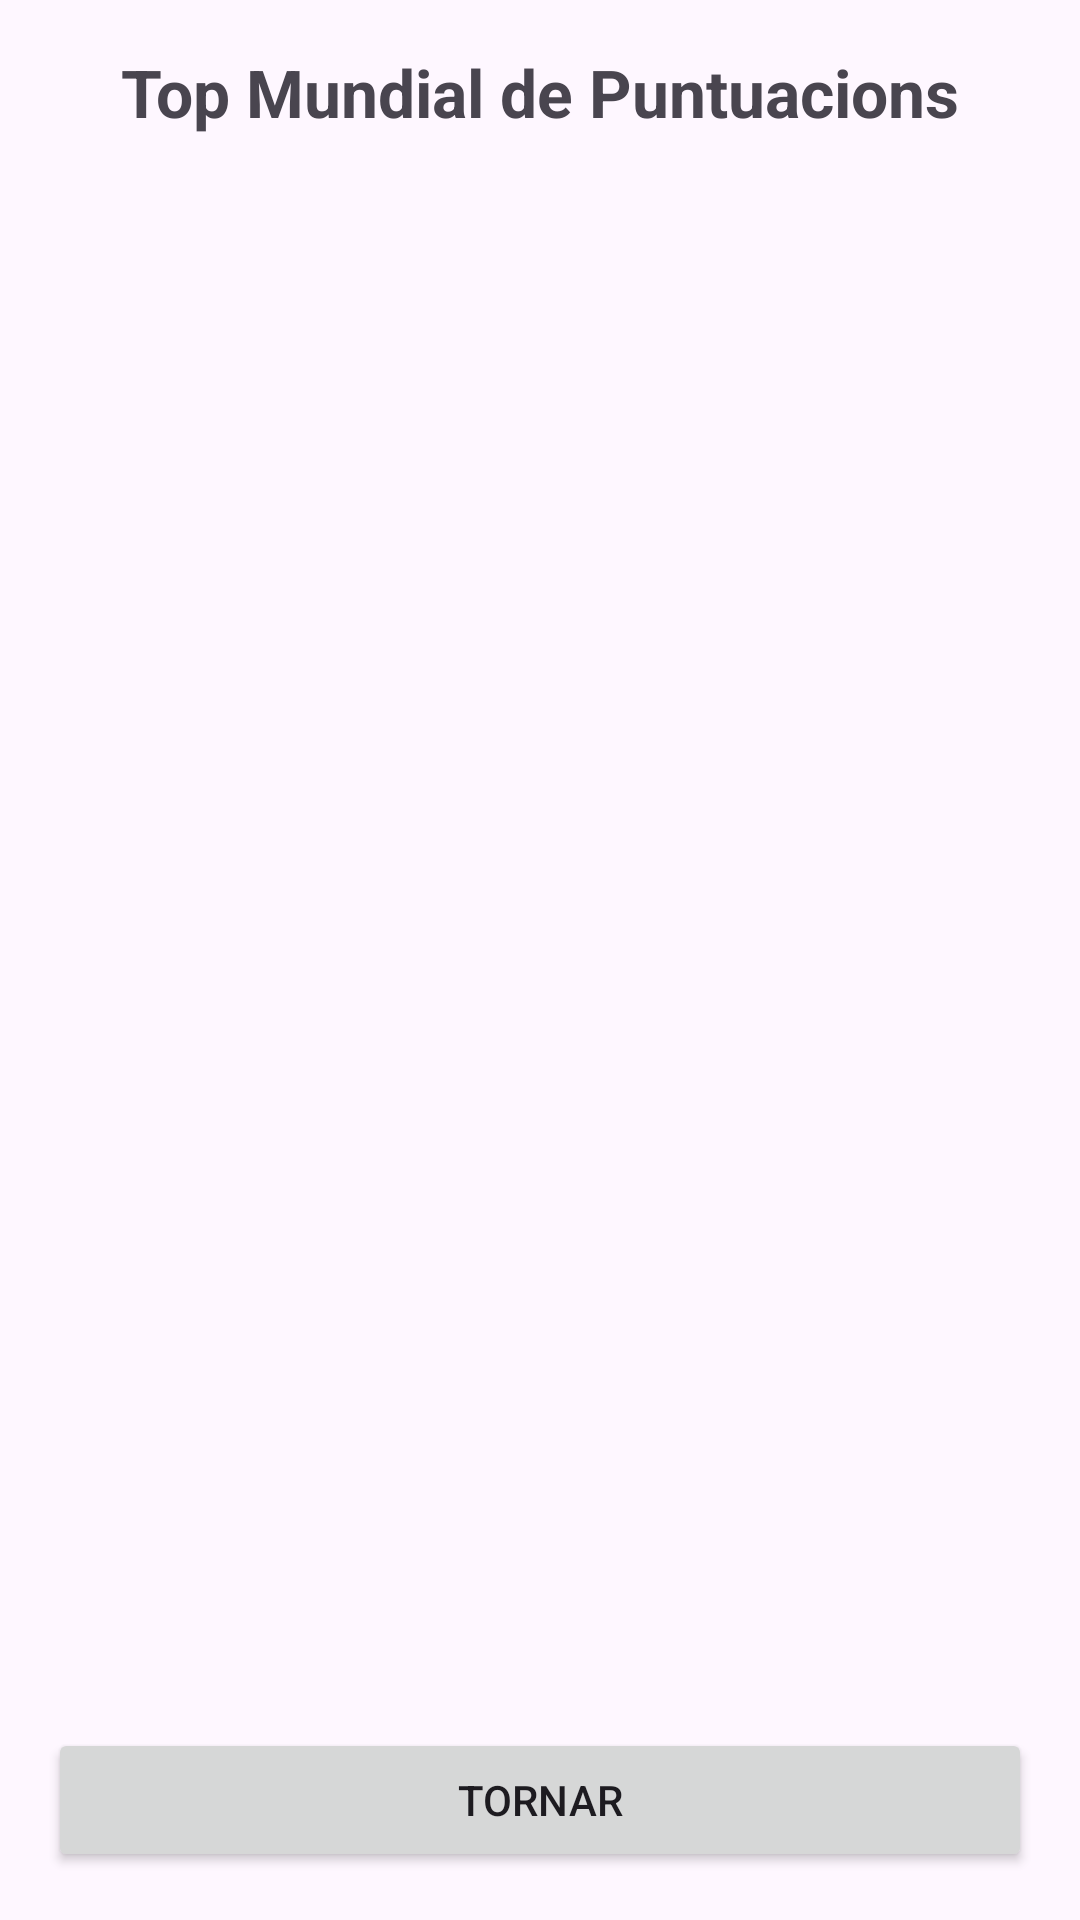

This screen was rendered from an Android layout file. Write that file and the resources it references.
<!-- AndroidManifest.xml: application theme Theme.RuletaApp -->
<!-- res/layout/activity_top_mundial.xml -->
<?xml version="1.0" encoding="utf-8"?>
<LinearLayout xmlns:android="http://schemas.android.com/apk/res/android"
    android:id="@+id/layoutTop"
    android:layout_width="match_parent"
    android:layout_height="match_parent"
    android:orientation="vertical"
    android:padding="16dp">

    <TextView
        android:id="@+id/titolTop"
        android:layout_width="match_parent"
        android:layout_height="wrap_content"
        android:text="Top Mundial de Puntuacions"
        android:textAlignment="center"
        android:textSize="22sp"
        android:textStyle="bold"
        android:layout_marginBottom="12dp" />

    <androidx.recyclerview.widget.RecyclerView
        android:id="@+id/recyclerTopMundial"
        android:layout_width="match_parent"
        android:layout_height="0dp"
        android:layout_weight="1"/>

    <Button
        android:id="@+id/btnTornarTop"
        android:layout_width="match_parent"
        android:layout_height="wrap_content"
        android:text="Tornar" />
</LinearLayout>
<!-- resources referenced by this layout -->
<resources>
  <style name="Theme.RuletaApp" parent="Base.Theme.RuletaApp" />
  <style name="Base.Theme.RuletaApp" parent="Theme.Material3.DayNight.NoActionBar">
          
          
      </style>
</resources>
